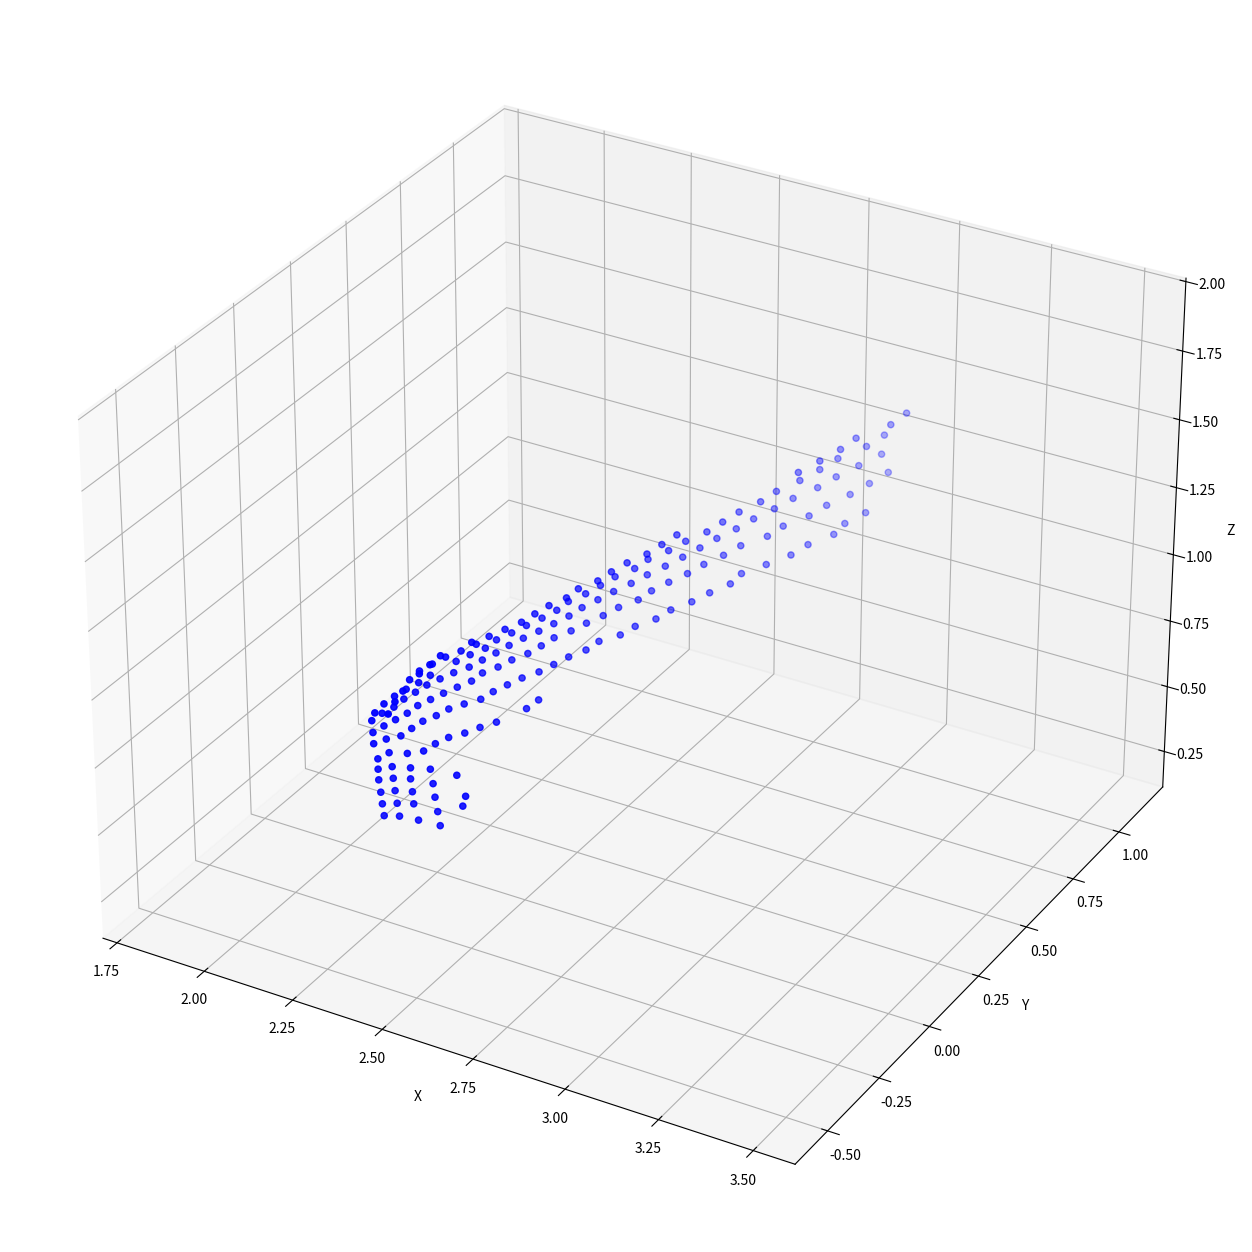

Here is the Python script that generated this plot:
clustered_data = [[2.562795, -0.329822, 1.323975], [2.530391, -0.415623, 1.321355], [2.531801, -0.464508, 1.322949], [2.533208, -0.513329, 1.324539], [2.866425, 1.245096, 1.257631], [2.86213, 1.170172, 1.259467], [2.820353, 1.067162, 1.258137], [2.815908, 0.9952, 1.259894], [2.800814, 0.916894, 1.260707], [2.783695, 0.839208, 1.26129], [2.682726, 0.418759, 1.263586], [2.675704, 0.358699, 1.264703], [2.66863, 0.299732, 1.265772], [2.648661, 0.239646, 1.26547], [2.638487, 0.18301, 1.266111], [2.633215, 0.128018, 1.267222], [2.611989, 0.073333, 1.266587], [2.610599, 0.02051, 1.26803], [2.593203, -0.030966, 1.267691], [2.584737, -0.081658, 1.268286], [2.578235, -0.131747, 1.269066], [2.561636, -0.17909, 1.268665], [2.545966, -0.225049, 1.268317], [2.539319, -0.272142, 1.268975], [2.524532, -0.315778, 1.268648], [2.507642, -0.357157, 1.268025], [2.497793, -0.399915, 1.268207], [2.488911, -0.442093, 1.26848], [2.491227, -0.489125, 1.270112], [2.506865, -0.543685, 1.273413], [2.518449, -0.596889, 1.276245], [2.536244, -0.654864, 1.279899], [2.828257, 1.201852, 1.188227], [2.818964, 1.125426, 1.190198], [2.788339, 1.03389, 1.191405], [2.777915, 0.959893, 1.193286], [2.763539, 0.884596, 1.194992], [2.741284, 0.806284, 1.196336], [2.734528, 0.739171, 1.198264], [2.714994, 0.666682, 1.199597], [2.706139, 0.601438, 1.201341], [2.698204, 0.537899, 1.203081], [2.677396, 0.470989, 1.204134], [2.665363, 0.409272, 1.205539], [2.644342, 0.346794, 1.206399], [2.640081, 0.290329, 1.208072], [2.619867, 0.231978, 1.208804], [2.611512, 0.1773, 1.210123], [2.602108, 0.123629, 1.211322], [2.585639, 0.070902, 1.212032], [2.584147, 0.019643, 1.213595], [2.573586, -0.030703, 1.214549], [2.559946, -0.079583, 1.215248], [2.548263, -0.127393, 1.216015], [2.534497, -0.173611, 1.21659], [2.53285, -0.221488, 1.217951], [2.517963, -0.265249, 1.21836], [2.506064, -0.308585, 1.218936], [2.488236, -0.394278, 1.220427], [2.483358, -0.437628, 1.221445], [2.474329, -0.478202, 1.222133], [2.46834, -0.519457, 1.223044], [2.466445, -0.5624, 1.224277], [2.470739, -0.608898, 1.226021], [2.827212, 1.190925, 1.122877], [2.808084, 1.107295, 1.125577], [2.788855, 1.025607, 1.128254], [2.777331, 0.951407, 1.130816], [2.753014, 0.870278, 1.133477], [2.740335, 0.798856, 1.135986], [2.72266, 0.726296, 1.138481], [2.711781, 0.659281, 1.140887], [2.69589, 0.591499, 1.143248], [2.684856, 0.527668, 1.145533], [2.672758, 0.464979, 1.147748], [2.65959, 0.403569, 1.149881], [2.64435, 0.343307, 1.151917], [2.633023, 0.285719, 1.153889], [2.617623, 0.228895, 1.15574], [2.606157, 0.174312, 1.15754], [2.593623, 0.121014, 1.159245], [2.588083, 0.069314, 1.160969], [2.576449, 0.018466, 1.162537], [2.564756, -0.031126, 1.16403], [2.550977, -0.079265, 1.165412], [2.540186, -0.126492, 1.166785], [2.532403, -0.173244, 1.168168], [2.522539, -0.218684, 1.169458], [2.513652, -0.263434, 1.170728], [2.496507, -0.304502, 1.171745], [2.484424, -0.345867, 1.17285], [2.473312, -0.386441, 1.17395], [2.468342, -0.428778, 1.175214], [2.462303, -0.469934, 1.176441], [2.462452, -0.513807, 1.177874], [2.454258, -0.55237, 1.179032], [2.452265, -0.59393, 1.180413], [2.844565, 1.195673, 1.057373], [2.833125, 1.117969, 1.060667], [2.820637, 1.040716, 1.064042], [2.799226, 0.958672, 1.067939], [2.789522, 0.886523, 1.071138], [2.761973, 0.805014, 1.075292], [2.755067, 0.737822, 1.07828], [2.724289, 0.659853, 1.082434], [2.713242, 0.594132, 1.085511], [2.696142, 0.5275, 1.088801], [2.685939, 0.465376, 1.091691], [2.669662, 0.402818, 1.094757], [2.656307, 0.342971, 1.0976], [2.651931, 0.286656, 1.100002], [2.63139, 0.228488, 1.102919], [2.620852, 0.173725, 1.105365], [2.606207, 0.119941, 1.107854], [2.594535, 0.067832, 1.110147], [2.577719, 0.01712, 1.112501], [2.57204, -0.032618, 1.114445], [2.56429, -0.081455, 1.116383], [2.548309, -0.128167, 1.118458], [2.538415, -0.17456, 1.120313], [2.5223, -0.218427, 1.122246], [2.520548, -0.264956, 1.123825], [2.507415, -0.307397, 1.125598], [2.495253, -0.348928, 1.127312], [2.485106, -0.390106, 1.128962], [2.474902, -0.430202, 1.130594], [2.472983, -0.473475, 1.132108], [2.465812, -0.513411, 1.133697], [2.45859, -0.552415, 1.135291], [2.453414, -0.591801, 1.136876], [2.8557, 1.057966, 0.997349], [2.840113, 0.978871, 1.001848], [2.84428, 0.914144, 1.004312], [2.817612, 0.831117, 1.009933], [2.808744, 0.76066, 1.013717], [2.782825, 0.683071, 1.019111], [2.755765, 0.607903, 1.024494], [2.758674, 0.54762, 1.026993], [2.739444, 0.479805, 1.031456], [2.726159, 0.416041, 1.035276], [2.704714, 0.351886, 1.039685], [2.697339, 0.293046, 1.042778], [2.674693, 0.232813, 1.047022], [2.666181, 0.176625, 1.049992], [2.640289, 0.120327, 1.054214], [2.635736, 0.067146, 1.05666], [2.61887, 0.01488, 1.05994], [2.608085, -0.036078, 1.062666], [2.59725, -0.085896, 1.065306], [2.579148, -0.133458, 1.068367], [2.567164, -0.180519, 1.070919], [2.556162, -0.226646, 1.073337], [2.550298, -0.273192, 1.075369], [2.529836, -0.3142, 1.078289], [2.512405, -0.354427, 1.080957], [2.504294, -0.396937, 1.08302], [2.491944, -0.436576, 1.085321], [2.487923, -0.479207, 1.087133], [2.484918, -0.521815, 1.088906], [2.465007, -0.553727, 1.091611], [2.452382, -0.588291, 1.09391], [2.629003, -0.141804, 1.013904], [2.626387, -0.192692, 1.016092], [2.601262, -0.287628, 1.022508], [2.582849, -0.331287, 1.026256], [2.567494, -0.374351, 1.029622], [2.547852, -0.414092, 1.033393], [2.537599, -0.456322, 1.036164], [2.532566, -0.500112, 1.038405], [2.508428, -0.532609, 1.042557], [2.473547, -0.556302, 1.047715], [2.467208, -0.594974, 1.050075], [2.616666, -0.491532, 0.978729], [2.556436, -0.510284, 0.989349], [2.518303, -0.53578, 0.996668], [2.483183, -0.559501, 1.003479], [2.463942, -0.590038, 1.008017], [2.647539, -0.504107, 0.924157], [2.564471, -0.512334, 0.94177], [2.515345, -0.531848, 0.952866], [2.484256, -0.557576, 0.960538], [2.462703, -0.586411, 0.966425], [2.634643, -0.496308, 0.877659], [2.569288, -0.512719, 0.894826], [2.519818, -0.531998, 0.908196], [2.488502, -0.557512, 0.917353], [2.467867, -0.586832, 0.924066], [2.577325, -0.51469, 0.8472], [2.522085, -0.530903, 0.864318], [2.493802, -0.558028, 0.874098], [2.470827, -0.585819, 0.882418], [2.584277, -0.516053, 0.799853], [2.5385, -0.537463, 0.816466], [2.500172, -0.559116, 0.830652], [2.474831, -0.585422, 0.840772]]
clustered_idx = [546, 548, 549, 550, 564, 565, 566, 567, 568, 569, 575, 576, 577, 578, 579, 580, 581, 582, 583, 584, 585, 586, 587, 588, 589, 590, 591, 592, 593, 594, 595, 596, 607, 608, 609, 610, 611, 612, 613, 614, 615, 616, 617, 618, 619, 620, 621, 622, 623, 624, 625, 626, 627, 628, 629, 630, 631, 632, 634, 635, 636, 637, 638, 639, 650, 651, 652, 653, 654, 655, 656, 657, 658, 659, 660, 661, 662, 663, 664, 665, 666, 667, 668, 669, 670, 671, 672, 673, 674, 675, 676, 677, 678, 679, 680, 681, 682, 693, 694, 695, 696, 697, 698, 699, 700, 701, 702, 703, 704, 705, 706, 707, 708, 709, 710, 711, 712, 713, 714, 715, 716, 717, 718, 719, 720, 721, 722, 723, 724, 725, 738, 739, 740, 741, 742, 743, 744, 745, 746, 747, 748, 749, 750, 751, 752, 753, 754, 755, 756, 757, 758, 759, 760, 761, 762, 763, 764, 765, 766, 767, 768, 800, 801, 803, 804, 805, 806, 807, 808, 809, 810, 811, 850, 851, 852, 853, 854, 893, 894, 895, 896, 897, 936, 937, 938, 939, 940, 980, 981, 982, 983, 1023, 1024, 1025, 1026]

import numpy as np
import matplotlib.pyplot as plt
from mpl_toolkits.mplot3d import Axes3D

# 데이터 분리
x, y, z = np.transpose(clustered_data)

# 3D 시각화
fig = plt.figure(figsize=(16, 16))
ax = fig.add_subplot(111, projection='3d')
ax.scatter(x, y, z, c='b', marker='o')  

# 축 레이블
ax.set_xlabel('X')
ax.set_ylabel('Y')
ax.set_zlabel('Z')

# 축 스케일을 동일하게 설정
max_range = np.array([x.max()-x.min(), y.max()-y.min(), z.max()-z.min()]).max() / 2.0

# 중심점 설정
mid_x = (x.max()+x.min()) * 0.5
mid_y = (y.max()+y.min()) * 0.5
mid_z = (z.max()+z.min()) * 0.5

# 축 범위 설정
ax.set_xlim(mid_x - max_range, mid_x + max_range)
ax.set_ylim(mid_y - max_range, mid_y + max_range)
ax.set_zlim(mid_z - max_range, mid_z + max_range)

# 그래프 보여주기
plt.show()